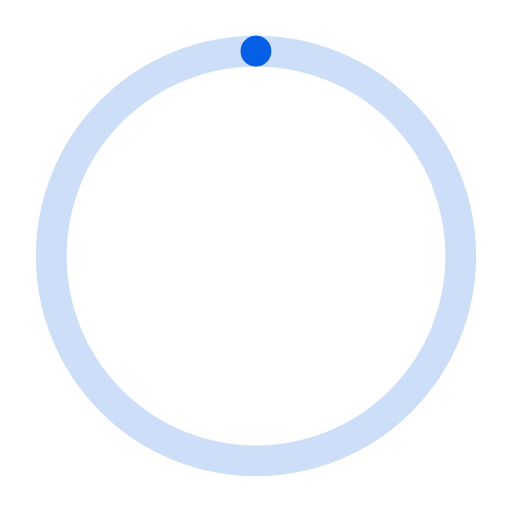
t = 0.00 s
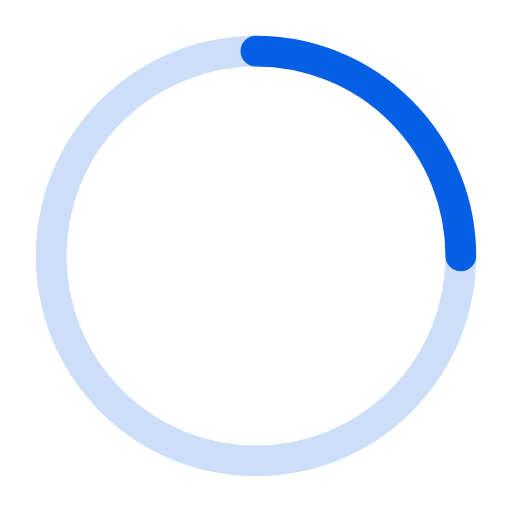
t = 0.75 s
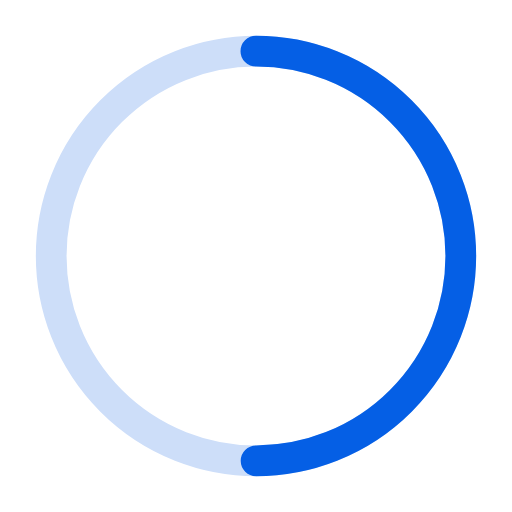
t = 1.50 s
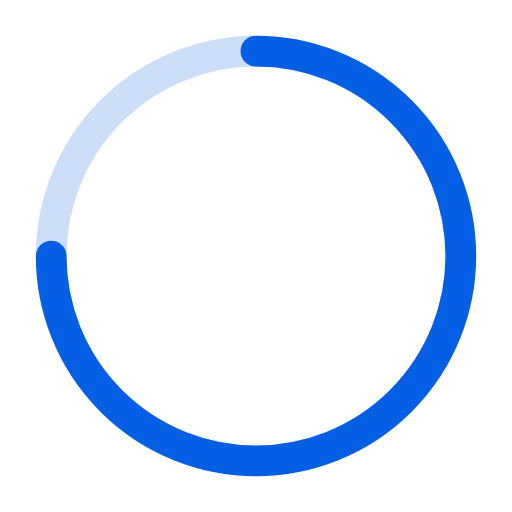
t = 2.25 s

The animated SVG that drew these frames (rendered in a browser with its animation timeline set to each time). Animation: 1 SMIL element (animate=1); one cycle of 3.00 s, repeats indefinitely.

<svg viewBox="0 0 100 100" xmlns="http://www.w3.org/2000/svg">
        <path fill="none" stroke-linecap="round" stroke-width="6" stroke="#CDDEF9" stroke-dasharray="251.2,0" d="M50 10 a 40 40 0 0 1 0 80 a 40 40 0 0 1 0 -80"/>
        <path fill="none" stroke-linecap="round" stroke-width="6" stroke="#055fe5" stroke-dasharray="251.2,0" d="M50 10 a 40 40 0 0 1 0 80 a 40 40 0 0 1 0 -80">
            <animate attributeName="stroke-dasharray" from="0,251.2" to="251.2,0"  dur="3s" repeatCount="indefinite"/>
        </path>
    </svg>
